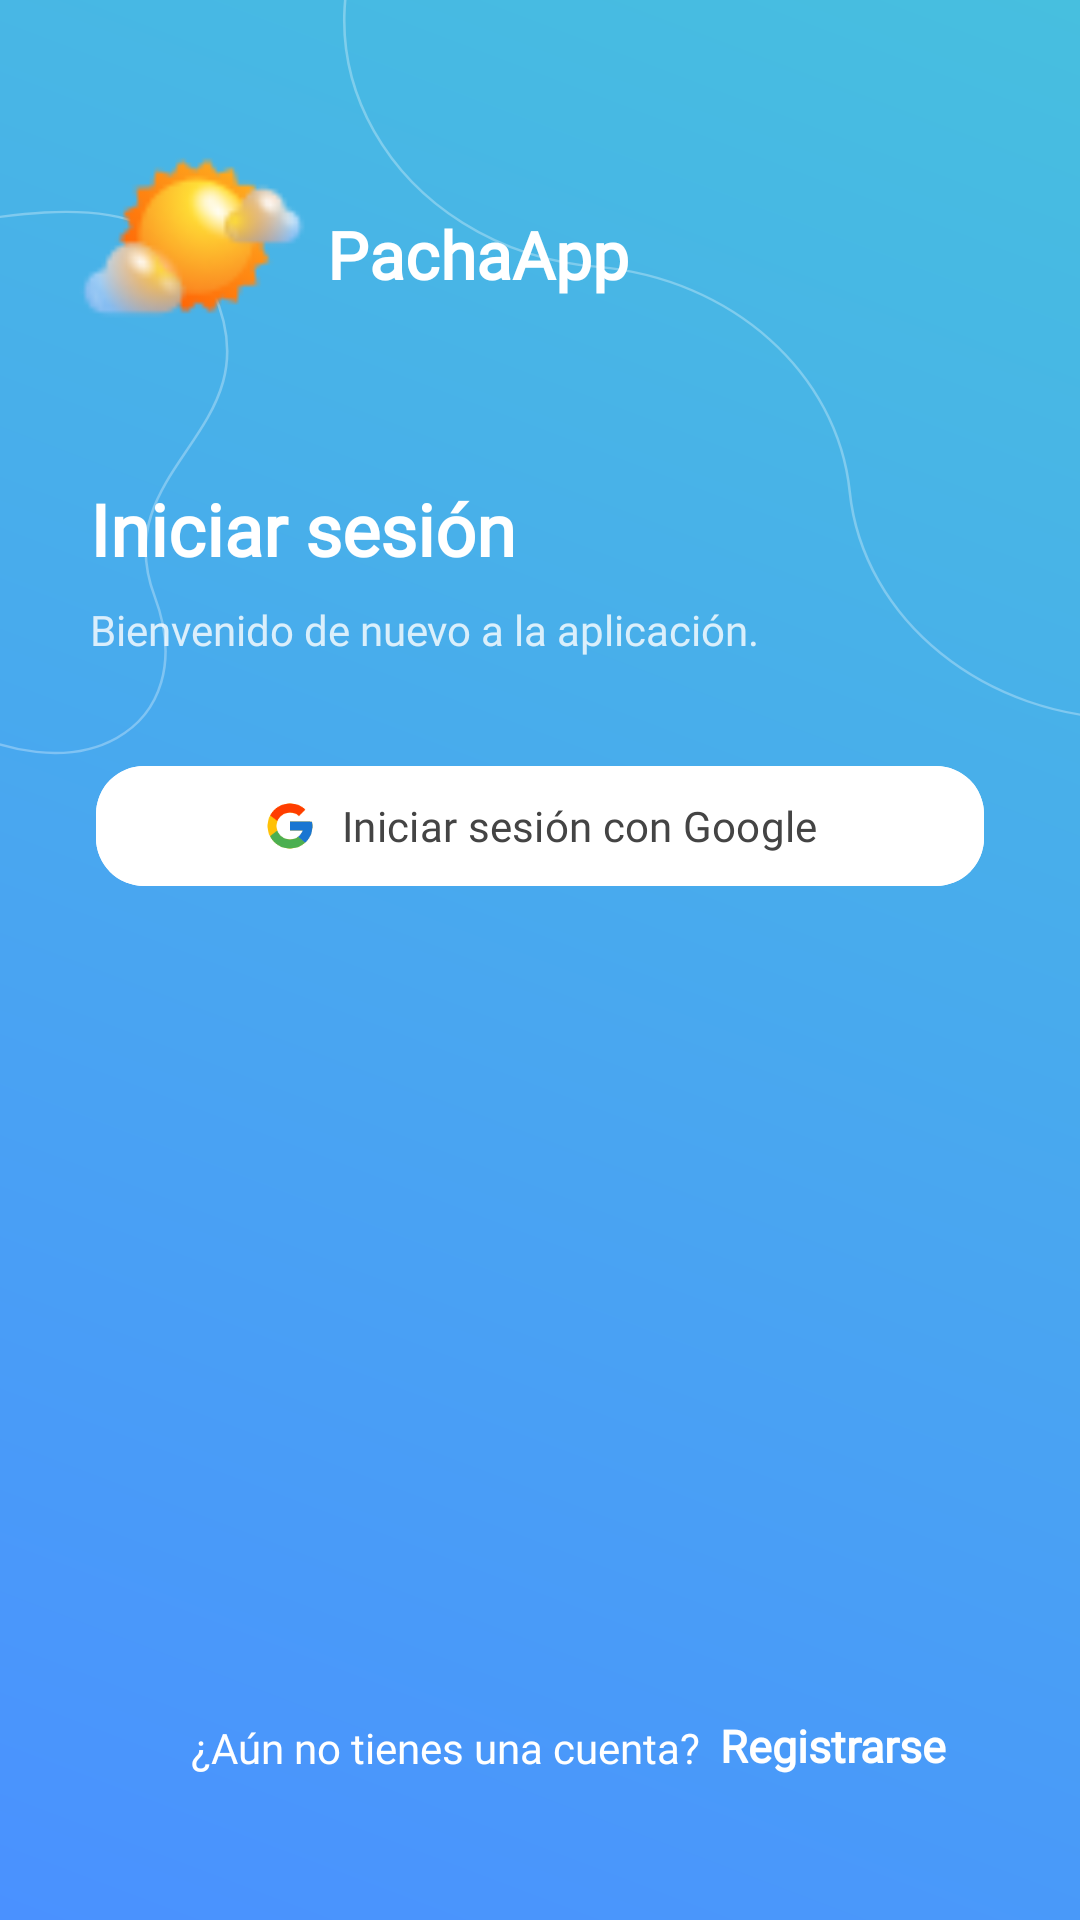

Here is an Android app screen rendered from its layout file. Give the layout XML and the strings, colors and styles it references.
<!-- AndroidManifest.xml: application theme Theme.PachaApp -->
<!-- res/layout/activity_login.xml -->
<?xml version="1.0" encoding="utf-8"?>
    <androidx.constraintlayout.widget.ConstraintLayout xmlns:android="http://schemas.android.com/apk/res/android"
        xmlns:app="http://schemas.android.com/apk/res-auto"
        xmlns:tools="http://schemas.android.com/tools"
        android:id="@+id/main"
        android:layout_width="match_parent"
        android:layout_height="match_parent"
        tools:context=".Login"
        android:background="@drawable/backgroun_pacha">

    <LinearLayout
        android:id="@+id/logoContainer"
        android:layout_width="wrap_content"
        android:layout_height="wrap_content"
        android:orientation="horizontal"
        app:layout_constraintTop_toTopOf="parent"
        app:layout_constraintStart_toStartOf="parent"
        android:layout_marginTop="40dp"
        android:layout_marginStart="24dp">

        <ImageView
            android:id="@+id/logoImage"
            android:layout_width="80dp"
            android:layout_height="80dp"
            android:src="@drawable/logopacha" />

        <TextView
            android:id="@+id/appName"
            android:layout_width="wrap_content"
            android:layout_height="wrap_content"
            android:layout_marginStart="5dp"
            android:layout_marginTop="30dp"
            android:fontFamily="@font/inter_bold"
            android:text="PachaApp"
            android:textColor="@android:color/white"
            android:textSize="22sp"
            android:textStyle="bold" />
    </LinearLayout>

    <com.google.android.material.button.MaterialButton
        android:id="@+id/btnLoginGoogle"
        android:layout_width="0dp"
        android:layout_height="wrap_content"
        android:layout_marginHorizontal="32dp"
        android:layout_marginTop="32dp"
        android:backgroundTint="@android:color/white"
        android:fontFamily="@font/inter_medium"
        android:text="Iniciar sesión con Google"
        android:textColor="#444"
        app:cornerRadius="16dp"
        app:icon="@drawable/google"
        app:iconGravity="textStart"
        app:iconTint="@null"
        app:layout_constraintEnd_toEndOf="parent"
        app:layout_constraintStart_toStartOf="parent"
        app:layout_constraintTop_toBottomOf="@id/subtitle" />

    
    <TextView
        android:id="@+id/title"
        android:layout_width="wrap_content"
        android:layout_height="wrap_content"
        android:layout_marginStart="30dp"
        android:layout_marginTop="40dp"
        android:fontFamily="@font/inter_bold"
        android:text="Iniciar sesión"
        android:textColor="@android:color/white"
        android:textSize="24sp"
        android:textStyle="bold"
        app:layout_constraintStart_toStartOf="parent"
        app:layout_constraintTop_toBottomOf="@id/logoContainer" />

    <TextView
        android:id="@+id/subtitle"
        android:layout_width="wrap_content"
        android:layout_height="wrap_content"
        android:layout_marginStart="30dp"
        android:layout_marginTop="8dp"
        android:fontFamily="@font/inter_medium"
        android:text="Bienvenido de nuevo a la aplicación."
        android:textColor="@color/white80"
        android:textSize="14sp"
        app:layout_constraintStart_toStartOf="parent"
        app:layout_constraintTop_toBottomOf="@id/title" />


    <TextView
        android:id="@+id/txtRegister"
        android:layout_width="wrap_content"
        android:layout_height="wrap_content"
        android:layout_marginBottom="48dp"
        android:fontFamily="@font/inter_medium"
        android:text="¿Aún no tienes una cuenta?  "
        android:textColor="@android:color/white"
        android:textSize="14sp"
        app:layout_constraintBottom_toBottomOf="parent"
        app:layout_constraintEnd_toEndOf="parent"
        app:layout_constraintHorizontal_bias="0.346"
        app:layout_constraintStart_toStartOf="parent" />

    <TextView
        android:id="@+id/btnRegister"
        android:layout_width="wrap_content"
        android:layout_height="wrap_content"
        android:layout_marginBottom="48dp"
        android:fontFamily="@font/inter_bold"
        android:onClick="registrarse"
        android:text="Registrarse"
        android:textColor="@android:color/white"
        android:textSize="15sp"
        android:textStyle="bold"
        app:layout_constraintBottom_toBottomOf="parent"
        app:layout_constraintStart_toEndOf="@id/txtRegister" />

</androidx.constraintlayout.widget.ConstraintLayout>
<!-- resources referenced by this layout -->
<resources>
  <color name="white80">#CCFFFFFF</color>
  <!-- drawable backgroun_pacha (drawable) -->
  <vector xmlns:android="http://schemas.android.com/apk/res/android"
      xmlns:aapt="http://schemas.android.com/aapt"
      android:width="289dp"
      android:height="583dp"
      android:viewportWidth="289"
      android:viewportHeight="583">
    <group>
      <clip-path
          android:pathData="M0,0h289v583h-289z"/>
      <path
          android:pathData="M0,0h289v583h-289z">
        <aapt:attr name="android:fillColor">
          <gradient 
              android:startX="289"
              android:startY="0"
              android:endX="31.98"
              android:endY="596.77"
              android:type="linear">
            <item android:offset="0" android:color="#FF47BFDF"/>
            <item android:offset="1" android:color="#FF4A91FF"/>
          </gradient>
        </aapt:attr>
      </path>
      <path
          android:pathData="M106.38,-38L103.17,-32.74C74.38,14.52 104.86,75.63 159.93,81.06V81.06C195.8,84.6 224.11,113.33 227.37,149.22V149.22C230.9,188.18 263.59,218.25 302.71,218.25H338.16"
          android:strokeAlpha="0.3"
          android:strokeLineJoin="round"
          android:strokeWidth="0.699193"
          android:fillColor="#00000000"
          android:strokeColor="#ffffff"
          android:strokeLineCap="round"/>
      <path
          android:pathData="M-11.67,67.48C4.78,65.9 43.22,54.36 56.94,88.3C74.09,130.72 28.17,141.26 41.37,181.05C54.56,220.84 20.79,244.03 -17.48,216.89"
          android:strokeAlpha="0.3"
          android:strokeWidth="0.699193"
          android:fillColor="#00000000"
          android:strokeColor="#ffffff"
          android:strokeLineCap="round"/>
    </group>
  </vector>
  <!-- drawable google (drawable) -->
  <vector xmlns:android="http://schemas.android.com/apk/res/android"
      android:width="24dp"
      android:height="24dp"
      android:viewportWidth="48"
      android:viewportHeight="48">
    <path
        android:pathData="M43.611,20.083H42V20H24v8h11.303c-1.649,4.657 -6.08,8 -11.303,8c-6.627,0 -12,-5.373 -12,-12s5.373,-12 12,-12c3.059,0 5.842,1.154 7.961,3.039l5.657,-5.657C34.046,6.053 29.268,4 24,4C12.955,4 4,12.955 4,24s8.955,20 20,20s20,-8.955 20,-20c0,-1.341 -0.138,-2.65 -0.389,-3.917"
        android:fillColor="#ffc107"/>
    <path
        android:pathData="m6.306,14.691l6.571,4.819C14.655,15.108 18.961,12 24,12c3.059,0 5.842,1.154 7.961,3.039l5.657,-5.657C34.046,6.053 29.268,4 24,4C16.318,4 9.656,8.337 6.306,14.691"
        android:fillColor="#ff3d00"/>
    <path
        android:pathData="M24,44c5.166,0 9.86,-1.977 13.409,-5.192l-6.19,-5.238A11.9,11.9 0,0 1,24 36c-5.202,0 -9.619,-3.317 -11.283,-7.946l-6.522,5.025C9.505,39.556 16.227,44 24,44"
        android:fillColor="#4caf50"/>
    <path
        android:pathData="M43.611,20.083H42V20H24v8h11.303a12.04,12.04 0,0 1,-4.087 5.571l0.003,-0.002l6.19,5.238C36.971,39.205 44,34 44,24c0,-1.341 -0.138,-2.65 -0.389,-3.917"
        android:fillColor="#1976d2"/>
  </vector>
  <!-- drawable logopacha: png bitmap (drawable, 3193 bytes) -->
  <style name="Theme.PachaApp" parent="Base.Theme.PachaApp" />
  <style name="Base.Theme.PachaApp" parent="Theme.Material3.DayNight.NoActionBar">
          
          
      </style>
</resources>
